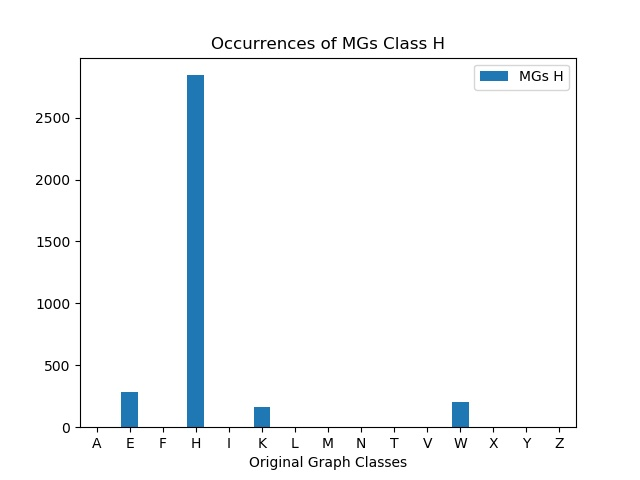

The file beside this chart, header and first rows:
, MGs H
A, 0
E, 282
F, 0
H, 2843
I, 0
K, 160
L, 0
M, 0
N, 0
T, 0
V, 0
W, 200
X, 0
Y, 0
Z, 0
